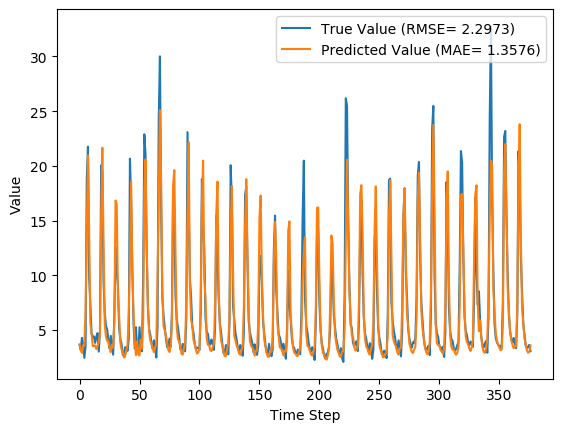

The data file committed next to this chart (first rows):
y_true, y_pred, y_true_scaled, y_pred_scaled
3.63, 3.704, 0.08847, 0.09076
3.21, 3.162, 0.07534, 0.07384
4.29, 2.911, 0.1091, 0.06599
3.67, 3.591, 0.08972, 0.08726
2.46, 3.581, 0.05189, 0.08694
3.54, 6.775, 0.08565, 0.1868
18.82, 14.07, 0.5633, 0.4147
21.76, 20.98, 0.6552, 0.6307
9.83, 13.93, 0.2823, 0.4106
7.16, 5.638, 0.1988, 0.1512
4.67, 4.658, 0.121, 0.1206
4.44, 3.534, 0.1138, 0.08546
4.4, 3.542, 0.1125, 0.0857
3.83, 3.609, 0.09472, 0.08781
4.42, 3.261, 0.1132, 0.07695
4.72, 3.553, 0.1225, 0.08606
3.03, 3.899, 0.06971, 0.09687
4.87, 4.766, 0.1272, 0.124
20.07, 15.36, 0.6024, 0.4553
19.62, 21.66, 0.5883, 0.6521
9.33, 12.54, 0.2666, 0.3669
6.56, 5.527, 0.1801, 0.1478
5.37, 4.406, 0.1429, 0.1127
5.07, 4.008, 0.1335, 0.1003
4.02, 3.998, 0.1007, 0.09998
3.34, 3.408, 0.0794, 0.08154
4.47, 2.972, 0.1147, 0.06791
3.61, 3.677, 0.08784, 0.08993
2.75, 3.387, 0.06096, 0.08086
6.28, 5.75, 0.1713, 0.1547
12.55, 16.83, 0.3673, 0.5012
10.44, 16.51, 0.3013, 0.4912
9.01, 8.126, 0.2566, 0.229
5.12, 6.339, 0.135, 0.1731
4.16, 3.845, 0.105, 0.09519
3.72, 3.238, 0.09128, 0.07621
2.73, 3.02, 0.06033, 0.0694
2.73, 2.499, 0.06033, 0.05312
3.43, 2.596, 0.08221, 0.05615
3.4, 3.135, 0.08128, 0.073
3.1, 3.68, 0.0719, 0.09004
4.17, 6.511, 0.1053, 0.1785
20.66, 11.47, 0.6208, 0.3337
16.78, 18.58, 0.4995, 0.5559
10.67, 10.31, 0.3085, 0.2974
5.59, 6.497, 0.1497, 0.1781
3.31, 3.904, 0.07846, 0.09704
5.26, 2.702, 0.1394, 0.05946
3.05, 3.986, 0.07033, 0.09958
3.04, 2.772, 0.07002, 0.06164
5.26, 2.683, 0.1394, 0.05886
3.41, 4.127, 0.08159, 0.104
3.07, 3.327, 0.07096, 0.07899
9.62, 5.789, 0.2757, 0.1559
22.89, 17.52, 0.6905, 0.5226
21.04, 20.59, 0.6327, 0.6187
12.14, 12.59, 0.3545, 0.3687
7.0, 7.203, 0.1938, 0.2002
5.08, 4.899, 0.1338, 0.1281
4.58, 4.007, 0.1182, 0.1002
... 317 more rows
